Image classification data set "Dataset" (nyza-cabillo/Thesis on GitHub). Class labels (3): black pod rot, healthy, pod borer.

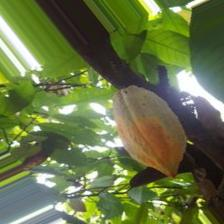
Label: pod borer

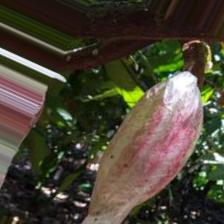
Label: healthy

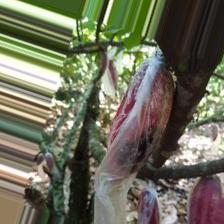
Label: black pod rot

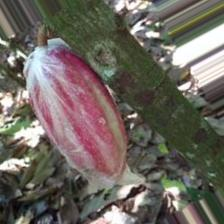
Label: healthy

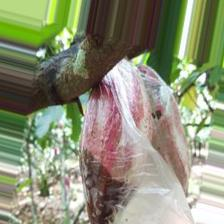
Label: black pod rot

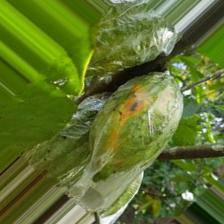
Label: pod borer
